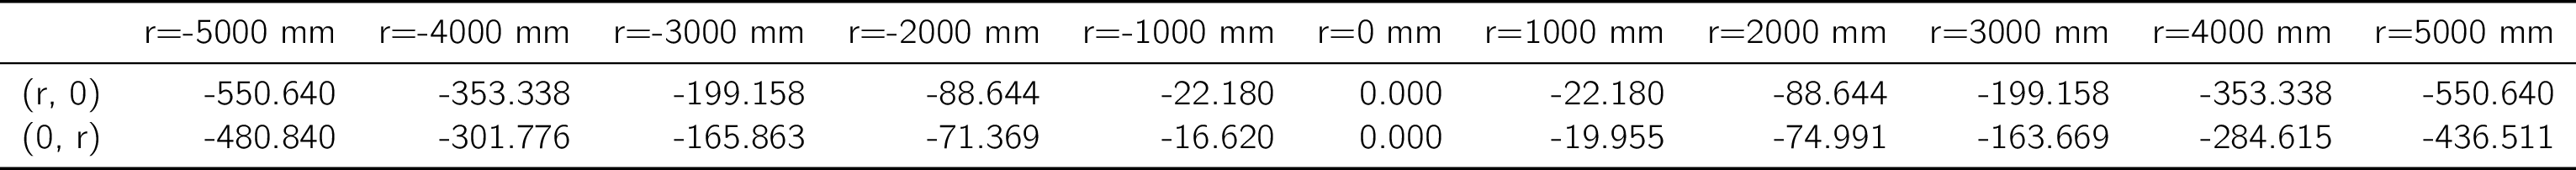

Data behind this chart, as committed beside it:
, r=-5000 mm, r=-4000 mm, r=-3000 mm, r=-2000 mm, r=-1000 mm, r=0 mm, r=1000 mm, r=2000 mm, r=3000 mm, r=4000 mm, r=5000 mm
(r, 0), -550.6, -353.3, -199.2, -88.64, -22.18, 0.0, -22.18, -88.64, -199.2, -353.3, -550.6
(0, r), -480.8, -301.8, -165.9, -71.37, -16.62, 0.0, -19.96, -74.99, -163.7, -284.6, -436.5
